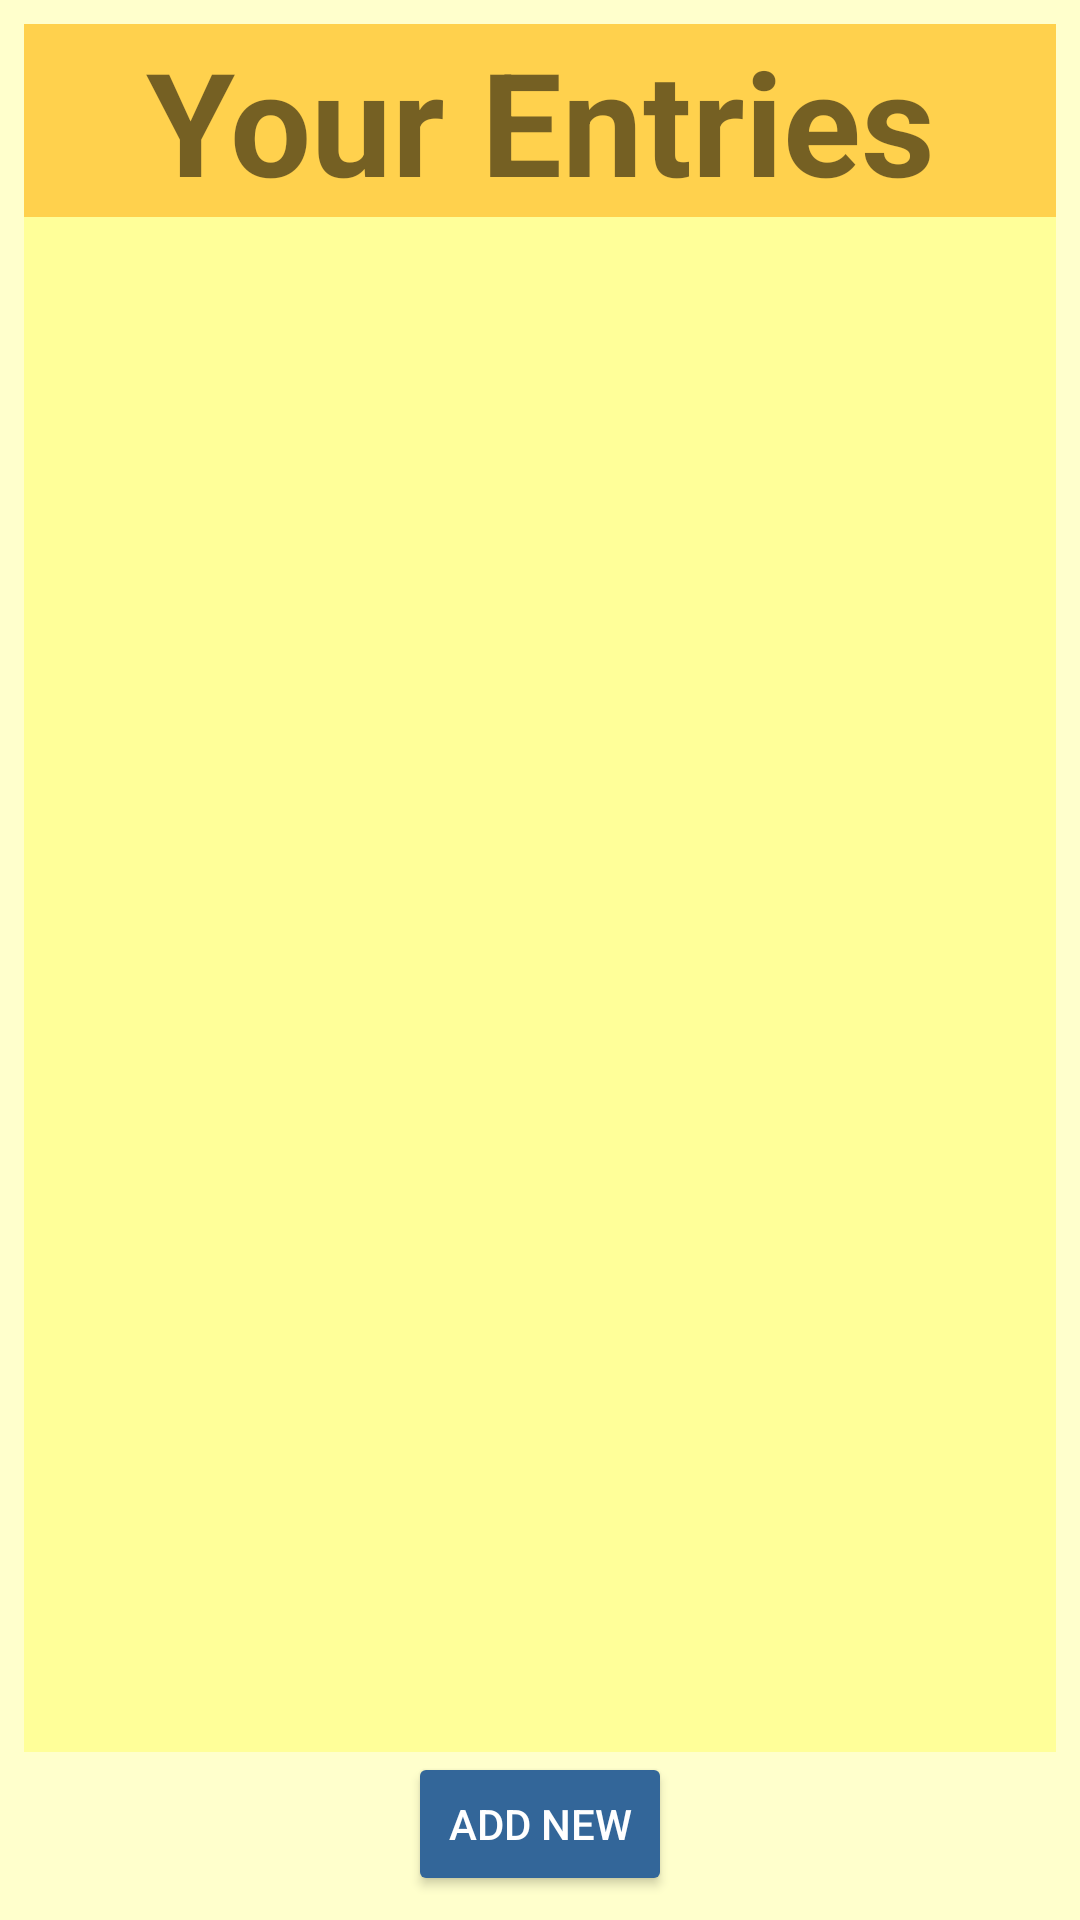

Layout XML and referenced resources for this Android screen:
<!-- AndroidManifest.xml: application theme AppTheme -->
<!-- res/layout/subject_page_layout.xml -->
<?xml version="1.0" encoding="utf-8"?>
<LinearLayout xmlns:android="http://schemas.android.com/apk/res/android"
    android:layout_width="match_parent"
    android:layout_height="match_parent"
    android:background="@color/back"
    android:orientation="vertical">

    <TextView
        android:id="@+id/list_title"
        android:layout_width="match_parent"
        android:layout_height="wrap_content"
        android:layout_gravity="center"
        android:layout_marginTop="8dp"
        android:text="Your Entries"
        android:gravity="center"
        android:background="@color/titleBack"
        android:layout_marginLeft="8dp"
        android:layout_marginRight="8dp"
        android:textStyle="bold"
        android:textSize="48sp" />

    <ListView
        android:id="@+id/list"
        android:background="#FFFF99"
        android:layout_marginRight="8dp"
        android:layout_marginLeft="8dp"
        android:layout_width="match_parent"
        android:layout_height="wrap_content"
        android:layout_weight="1"/>

    <Button
        android:id="@+id/add_new_btn"
        android:layout_width="wrap_content"
        android:layout_height="wrap_content"
        android:layout_gravity="center"
        android:layout_marginBottom="8dp"
        android:text="Add New"
        android:textColor="@color/txt" />

</LinearLayout>
<!-- resources referenced by this layout -->
<resources>
  <color name="back">#FFFFCC</color>
  <color name="titleBack">#ffd14d</color>
  <color name="txt">#FFFFFF</color>
  <style name="AppTheme" parent="Theme.AppCompat.Light.DarkActionBar">
          
          <item name="colorPrimary">@color/colorPrimary</item>
          <item name="colorPrimaryDark">@color/colorPrimaryDark</item>
          <item name="colorAccent">@color/colorAccent</item>
          <item name="colorButtonNormal">@color/colorPrimaryDark</item>
  
      </style>
  <color name="colorPrimary">#3F51B5</color>
  <color name="colorPrimaryDark">#336699</color>
  <color name="colorAccent">#996600</color>
</resources>
